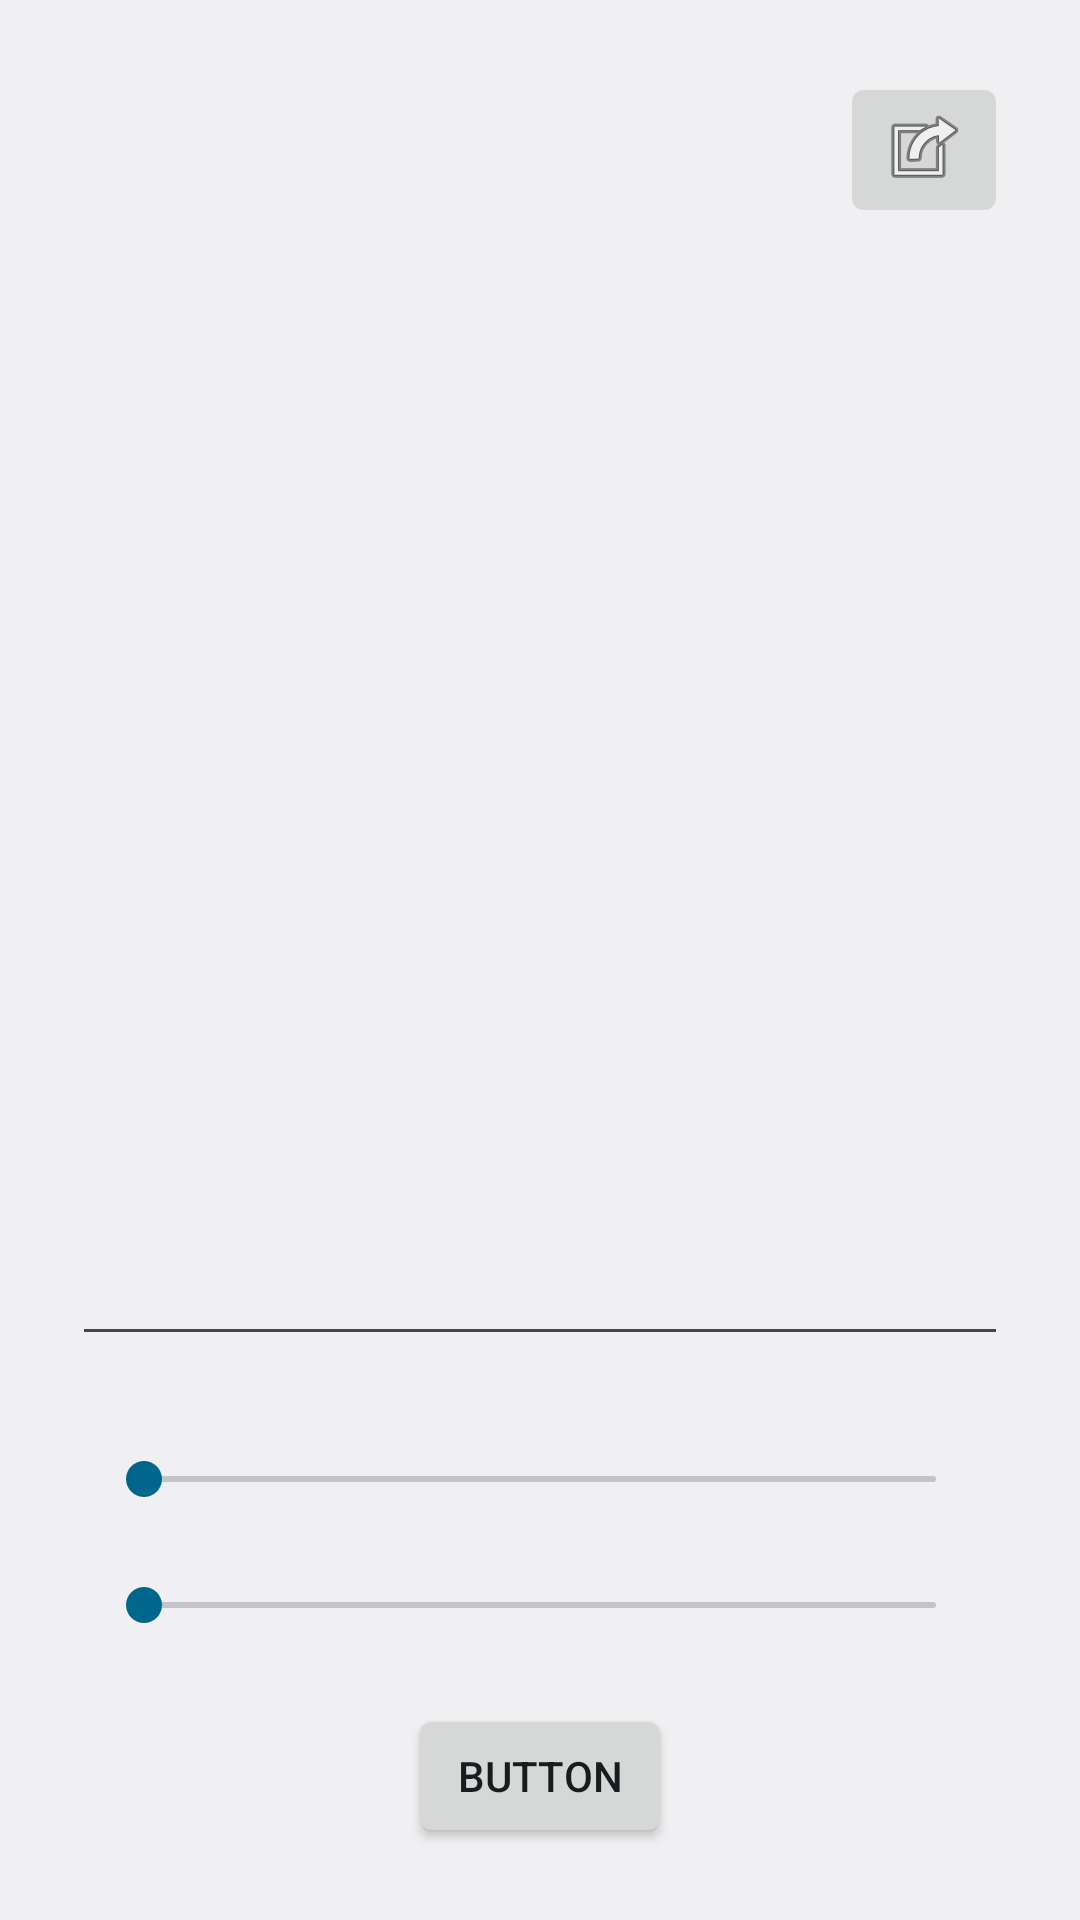

Reconstruct the res/layout file that produces this screen, plus the resources it refers to.
<!-- AndroidManifest.xml: application theme Theme.Clock -->
<!-- res/layout/activity_tts.xml -->
<?xml version="1.0" encoding="utf-8"?>
<androidx.constraintlayout.widget.ConstraintLayout xmlns:android="http://schemas.android.com/apk/res/android"
    xmlns:app="http://schemas.android.com/apk/res-auto"
    xmlns:tools="http://schemas.android.com/tools"
    android:layout_width="match_parent"
    android:layout_height="match_parent"
    tools:context=".TTS">

    <EditText
        android:id="@+id/tts_edittext"
        android:layout_width="0dp"
        android:layout_height="0dp"
        android:layout_marginStart="24dp"
        android:layout_marginTop="24dp"
        android:layout_marginEnd="24dp"
        android:layout_marginBottom="32dp"
        android:ems="10"
        android:gravity="start|top"
        android:inputType="textMultiLine"
        app:layout_constraintBottom_toTopOf="@+id/pitch_seekbar"
        app:layout_constraintEnd_toEndOf="parent"
        app:layout_constraintStart_toStartOf="parent"
        app:layout_constraintTop_toBottomOf="@+id/create_shortcut" />

    <Button
        android:id="@+id/play_stop_btn"
        android:layout_width="wrap_content"
        android:layout_height="wrap_content"
        android:layout_marginBottom="24dp"
        android:text="Button"
        app:layout_constraintBottom_toBottomOf="parent"
        app:layout_constraintEnd_toEndOf="parent"
        app:layout_constraintStart_toStartOf="parent" />

    <SeekBar
        android:id="@+id/speak_rate_seekbar"
        android:layout_width="0dp"
        android:layout_height="wrap_content"
        android:layout_marginStart="32dp"
        android:layout_marginEnd="32dp"
        android:layout_marginBottom="24dp"
        android:max="100"
        android:min="1"
        app:layout_constraintBottom_toTopOf="@+id/play_stop_btn"
        app:layout_constraintEnd_toEndOf="parent"
        app:layout_constraintStart_toStartOf="parent" />

    <SeekBar
        android:id="@+id/pitch_seekbar"
        android:layout_width="0dp"
        android:layout_height="wrap_content"
        android:layout_marginStart="32dp"
        android:layout_marginEnd="32dp"
        android:layout_marginBottom="24dp"
        android:max="100"
        android:min="1"
        app:layout_constraintBottom_toTopOf="@+id/speak_rate_seekbar"
        app:layout_constraintEnd_toEndOf="parent"
        app:layout_constraintStart_toStartOf="parent" />

    <ImageButton
        android:id="@+id/create_shortcut"
        android:layout_width="wrap_content"
        android:layout_height="wrap_content"
        android:layout_marginTop="24dp"
        android:layout_marginEnd="24dp"
        app:layout_constraintEnd_toEndOf="parent"
        app:layout_constraintTop_toTopOf="parent"
        android:src="@android:drawable/ic_menu_set_as" />

</androidx.constraintlayout.widget.ConstraintLayout>
<!-- resources referenced by this layout -->
<resources>
  <style name="Theme.Clock" parent="android:Theme.DeviceDefault.Light.DarkActionBar">
  
      </style>
</resources>
